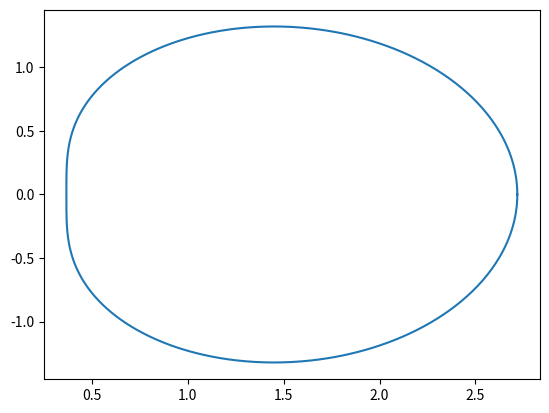

This chart was generated by the following Python code:
#!/home/<user>/anaconda3/bin/python3
# coding: utf-8
import numpy as np
import scipy.constants as k
e = 2.718281828
t_n = 1001
t = np.linspace(0,10,t_n)
t = np.linspace(0,2*k.pi,t_n)
x = e**(np.cos(t))*np.cos(np.sin(t))
y = e**(np.cos(t))*np.sin(np.sin(t))
import matplotlib.pyplot as plt
plt.plot(x,y)
plt.show()
